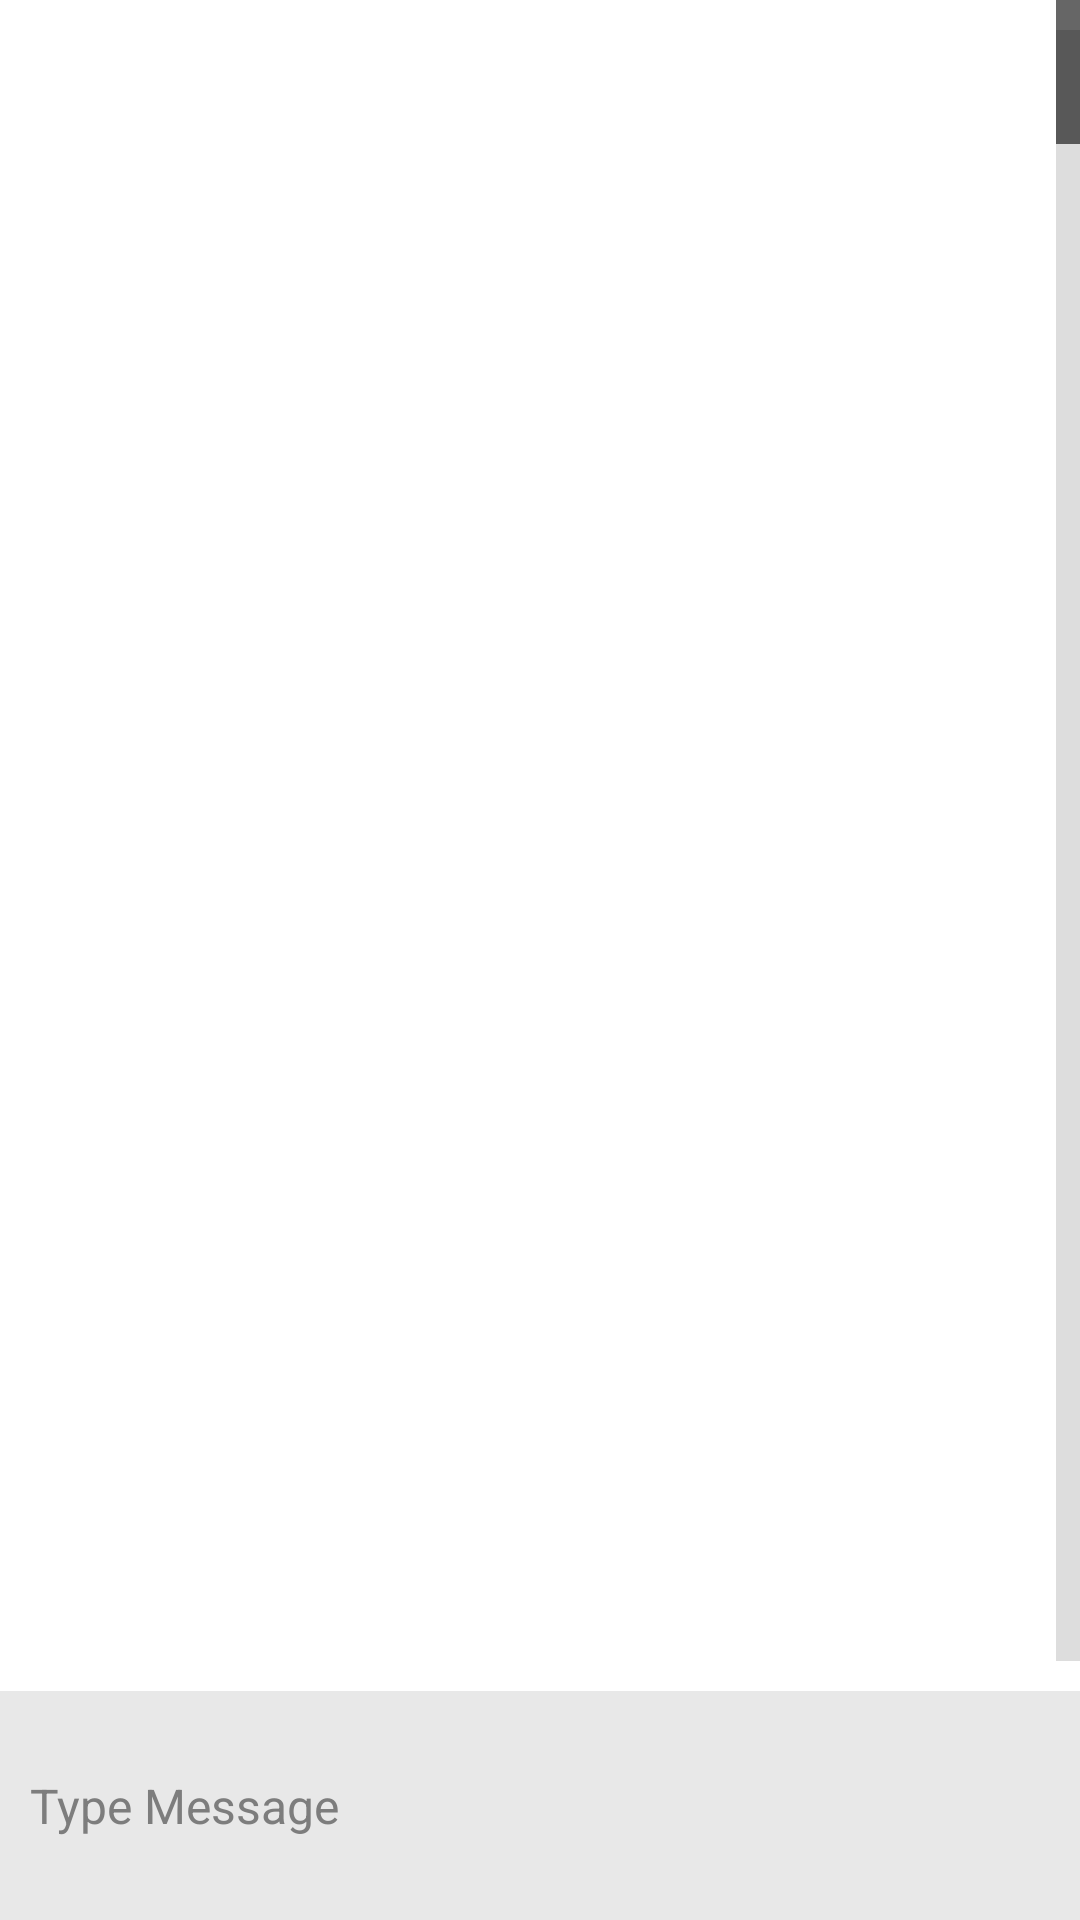

The Android layout XML behind this screen, and the referenced resources:
<!-- AndroidManifest.xml: application theme AppTheme -->
<!-- res/layout/chat.xml -->
<?xml version="1.0" encoding="utf-8"?>
<LinearLayout xmlns:android="http://schemas.android.com/apk/res/android"
    xmlns:tools="http://schemas.android.com/tools"
    android:orientation="vertical"
    android:layout_width="match_parent"
    android:layout_height="match_parent"
    android:background="@color/white">
    
    <ListView
        android:id="@+id/list"
        android:layout_width="match_parent"
        android:layout_height="0dp"
        android:layout_weight="1"
        android:divider="@color/white"
        android:dividerHeight="@dimen/pad_5dp"
        android:fastScrollEnabled="true"
        android:paddingBottom="@dimen/pad_10dp"
        android:paddingTop="@dimen/pad_10dp"
        tools:listitem="@layout/chat_item_rcv">
    </ListView>

    <LinearLayout
        android:layout_width="match_parent"
        android:layout_height="48dp"
        android:background="@color/grey_light"
        android:gravity="center_vertical"
        android:padding="@dimen/pad_5dp"
        tools:context=".MainActivity"
        android:layout_weight="0.05">

        <EditText
            android:id="@+id/txt"
            style="@style/edittext_msg"
            android:layout_width="wrap_content"
            android:layout_height="wrap_content"
            android:layout_weight="1"
            android:hint="@string/type_msg"/>

        <Button
            android:id="@+id/btnSend"
            style="@style/btn"
            android:layout_width="wrap_content"
            android:layout_height="wrap_content"
            android:background="@drawable/ic_send"/>

    </LinearLayout>
    
</LinearLayout>
<!-- res/layout/chat_item_rcv.xml (included above) -->
<?xml version="1.0" encoding="utf-8"?>
<LinearLayout xmlns:android="http://schemas.android.com/apk/res/android"
    android:orientation="vertical"
    android:layout_width="match_parent"
    android:layout_height="match_parent">

    <LinearLayout
        android:id="@+id/v1"
        android:layout_width="wrap_content"
        android:layout_height="wrap_content"
        android:layout_marginRight="@dimen/pad_10dp"
        android:background="@drawable/chat_bubble_grey"
        android:gravity="center_vertical"
        android:orientation="vertical"
        android:paddingBottom="@dimen/pad_5dp"
        android:paddingLeft="@dimen/pad_chat_item"
        android:paddingTop="@dimen/pad_5dp">
        
        <TextView
            android:id="@+id/lbl1"
            android:layout_width="wrap_content"
            android:layout_height="wrap_content"
            android:text="TextView"
            android:textColor="@color/main_color_grey_dk"
            android:textSize="@dimen/txt_13sp"/>
        
        <TextView
            android:id="@+id/lbl2"
            android:layout_width="wrap_content"
            android:layout_height="wrap_content"
            android:text="text"
            android:textColor="@color/main_color_grey_dk"
            android:textSize="@dimen/txt_14sp"
            android:maxLines="4"/>

    </LinearLayout>


    <TextView
        android:id="@+id/lbl3"
        android:layout_width="wrap_content"
        android:layout_height="wrap_content"
        android:text="text"
        android:textColor="@color/main_color_grey"
        android:textSize="@dimen/txt_14sp"
        android:layout_alignRight="@+id/v1"
        android:layout_below="@+id/v1"
        android:layout_marginTop="@dimen/pad_5dp"
        android:layout_marginLeft="@dimen/pad_20dp"
        />


</LinearLayout>
<!-- resources referenced by this layout -->
<resources>
  <color name="grey_light">#E8E8E8</color>
  <color name="main_color_grey">#7D7D7D</color>
  <color name="main_color_grey_dk">#3B3B3B</color>
  <color name="white">#FFFFFF</color>
  <dimen name="pad_10dp">10dp</dimen>
  <dimen name="pad_20dp">20dp</dimen>
  <dimen name="pad_5dp">5dp</dimen>
  <dimen name="pad_chat_item">45dp</dimen>
  <dimen name="txt_13sp">13sp</dimen>
  <dimen name="txt_14sp">14sp</dimen>
  <string name="type_msg">Type Message</string>
  <style name="btn" parent="android:Widget.Holo.Light.Button">
          <item name="android:minHeight">1dp</item>
          <item name="android:minWidth">1dp</item>
      </style>
  <style name="edittext_msg" parent="android:Widget.Holo.EditText">
          <item name="android:background">@drawable/edittext_bg</item>
          <item name="android:ems">10</item>
          <item name="android:imeActionId">100</item>
          <item name="android:imeOptions">actionSend</item>
          <item name="android:inputType">text</item>
          <item name="android:layout_marginLeft">@dimen/pad_5dp</item>
          <item name="android:layout_marginRight">@dimen/pad_5dp</item>
          <item name="android:textColorHint">@color/main_color_grey</item>
          <item name="android:textSize">@dimen/txt_16sp</item>
      </style>
  <style name="AppTheme" parent="AppBaseTheme">
          <item name="android:homeAsUpIndicator">@drawable/back_arrow</item>
      </style>
  <dimen name="txt_16sp">16sp</dimen>
  <style name="AppBaseTheme" parent="Theme.AppCompat.Light.DarkActionBar">
          
      </style>
</resources>
